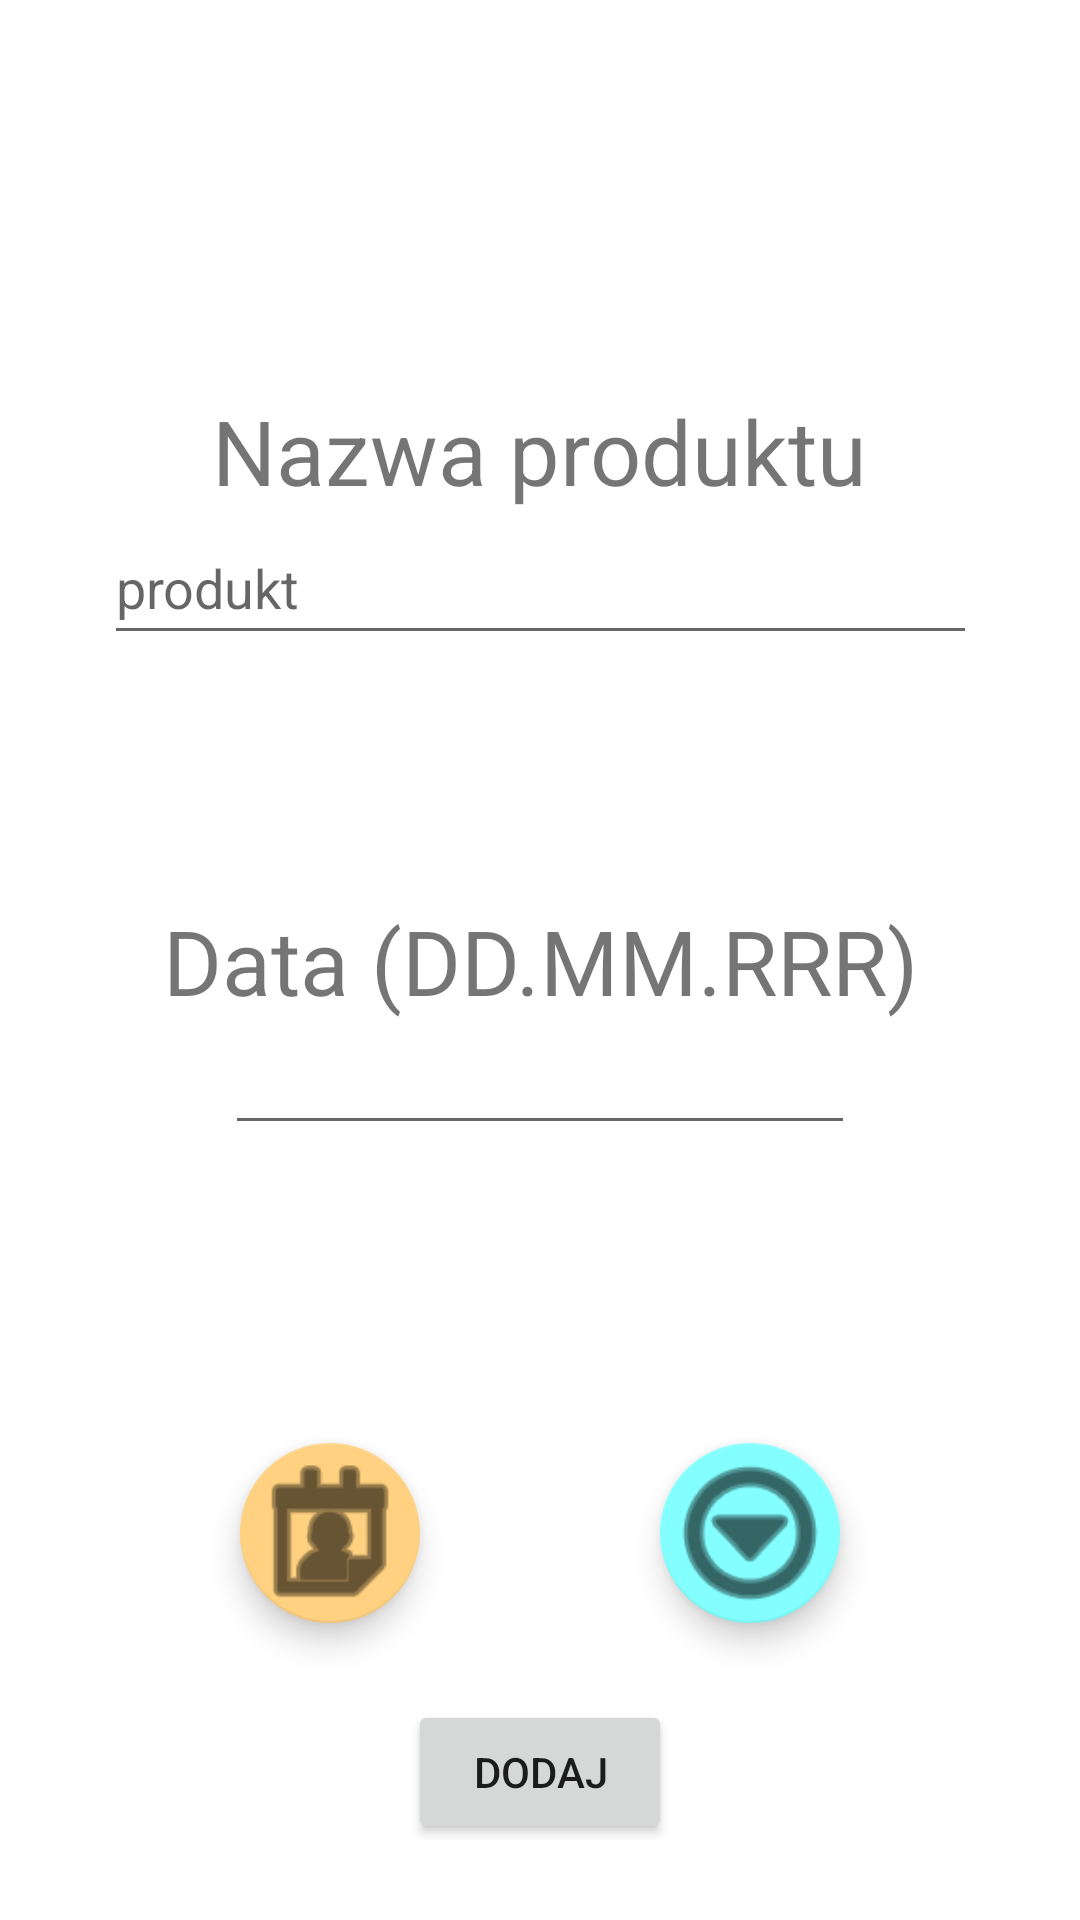

Reconstruct the res/layout file that produces this screen, plus the resources it refers to.
<!-- AndroidManifest.xml: application theme Theme.Expiration -->
<!-- res/layout/fragment_add_product.xml -->
<?xml version="1.0" encoding="utf-8"?>
<androidx.constraintlayout.widget.ConstraintLayout xmlns:android="http://schemas.android.com/apk/res/android"
    xmlns:app="http://schemas.android.com/apk/res-auto"
    xmlns:tools="http://schemas.android.com/tools"
    android:id="@+id/constraintLayout"
    android:layout_width="match_parent"
    android:layout_height="match_parent"
    tools:context=".fragments.AddProductFragment"
    tools:layout_editor_absoluteX="-1dp"
    tools:layout_editor_absoluteY="-51dp">

    <TextView
        android:id="@+id/textViewName"
        android:layout_width="wrap_content"
        android:layout_height="wrap_content"
        android:text="@string/label_product_name"
        android:textSize="30sp"
        app:layout_constraintBottom_toTopOf="@+id/textViewDate"
        app:layout_constraintEnd_toEndOf="parent"
        app:layout_constraintStart_toStartOf="parent"
        app:layout_constraintTop_toTopOf="parent" />

    <EditText
        android:id="@+id/editTextName"
        android:layout_width="291dp"
        android:layout_height="48dp"
        android:ems="10"
        android:hint="@string/edittext_product_name"
        android:inputType="textPersonName"
        app:layout_constraintEnd_toEndOf="parent"
        app:layout_constraintStart_toStartOf="parent"
        app:layout_constraintTop_toBottomOf="@+id/textViewName" />

    <TextView
        android:id="@+id/textViewDate"
        android:layout_width="wrap_content"
        android:layout_height="wrap_content"
        android:text="@string/label_date"
        android:textSize="30sp"
        app:layout_constraintBottom_toBottomOf="parent"
        app:layout_constraintEnd_toEndOf="parent"
        app:layout_constraintStart_toStartOf="parent"
        app:layout_constraintTop_toTopOf="parent" />

    <EditText
        android:id="@+id/editTextDate"
        android:layout_width="wrap_content"
        android:layout_height="wrap_content"
        android:ems="10"
        android:inputType="textPersonName"
        app:layout_constraintEnd_toEndOf="parent"
        app:layout_constraintStart_toStartOf="parent"
        app:layout_constraintTop_toBottomOf="@+id/textViewDate" />

    <com.google.android.material.floatingactionbutton.FloatingActionButton
        android:id="@+id/fabCalendar"
        android:layout_width="60dp"
        android:layout_height="60dp"
        android:clickable="true"
        android:src="@android:drawable/ic_menu_my_calendar"
        app:backgroundTint="#FFD180"
        app:fabCustomSize="60dp"
        app:layout_constraintBottom_toBottomOf="parent"
        app:layout_constraintEnd_toStartOf="@+id/fabFile"
        app:layout_constraintStart_toStartOf="parent"
        app:layout_constraintTop_toBottomOf="@+id/editTextDate"
        app:maxImageSize="60dp" />

    <com.google.android.material.floatingactionbutton.FloatingActionButton
        android:id="@+id/fabFile"
        android:layout_width="60dp"
        android:layout_height="60dp"
        android:clickable="true"
        android:src="@android:drawable/ic_menu_more"
        app:backgroundTint="#84FFFF"
        app:fabCustomSize="60dp"
        app:layout_constraintBottom_toBottomOf="parent"
        app:layout_constraintEnd_toEndOf="parent"
        app:layout_constraintStart_toEndOf="@+id/fabCalendar"
        app:layout_constraintTop_toBottomOf="@+id/editTextDate"
        app:maxImageSize="60dp" />

    <Button
        android:id="@+id/button_add"
        android:layout_width="wrap_content"
        android:layout_height="wrap_content"
        android:text="@string/button_add"
        app:layout_constraintBottom_toBottomOf="parent"
        app:layout_constraintEnd_toEndOf="parent"
        app:layout_constraintStart_toStartOf="parent"
        app:layout_constraintTop_toBottomOf="@+id/fabFile" />


</androidx.constraintlayout.widget.ConstraintLayout>
<!-- resources referenced by this layout -->
<resources>
  <string name="button_add">Dodaj</string>
  <string name="edittext_product_name">produkt</string>
  <string name="label_date">Data (DD.MM.RRR)</string>
  <string name="label_product_name">Nazwa produktu</string>
  <style name="Theme.Expiration" parent="Theme.MaterialComponents.DayNight.DarkActionBar">
          
          <item name="colorPrimary">@color/purple_500</item>
          <item name="colorPrimaryVariant">@color/purple_700</item>
          <item name="colorOnPrimary">@color/white</item>
          
          <item name="colorSecondary">@color/teal_200</item>
          <item name="colorSecondaryVariant">@color/teal_700</item>
          <item name="colorOnSecondary">@color/black</item>
          
          <item name="android:statusBarColor" tools:targetApi="l">?attr/colorPrimaryVariant</item>
          
  
      </style>
  <!-- not gathered from this repository: default colours our renderer supplied (Android Studio template values) -->
  <color name="purple_500">#FF6200EE</color>
  <color name="purple_700">#FF3700B3</color>
  <color name="teal_200">#FF03DAC5</color>
  <color name="teal_700">#FF018786</color>
  <color name="black">#FF000000</color>
  <color name="white">#FFFFFFFF</color>
</resources>
